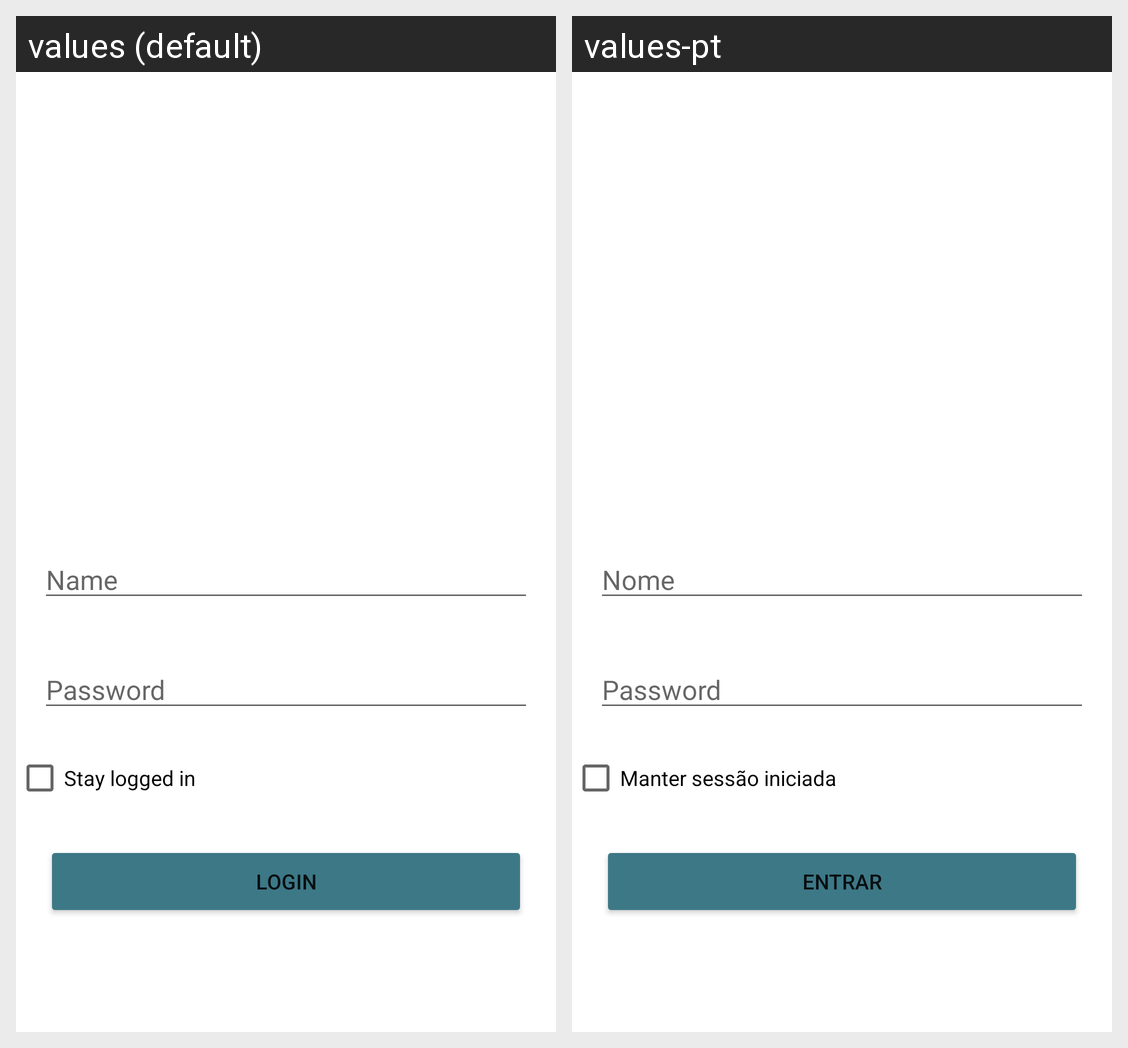

Strings drawn on this Android screen and how each of the app's shown locales translates them:
Android screen res/layout/activity_login.xml rendered under 2 locales, left to right: values (default), values-pt. Device: Nexus 5 (rendered at 1080×1920; each locale shown at half size, 540×960, under a caption strip naming it); theme Theme.NoteMap.
Strings drawn on this screen, with the default value and each locale's value (text and hints the layout hard-codes, and strings that could not be matched under every locale, appear in the picture but are not listed):

LoginName
  values: Name
  values-pt: Nome

loginPassword
  values: Password
  values-pt: Password

LoginCheck
  values: Stay logged in
  values-pt: Manter sessão iniciada

btEnter
  values: Login
  values-pt: Entrar
